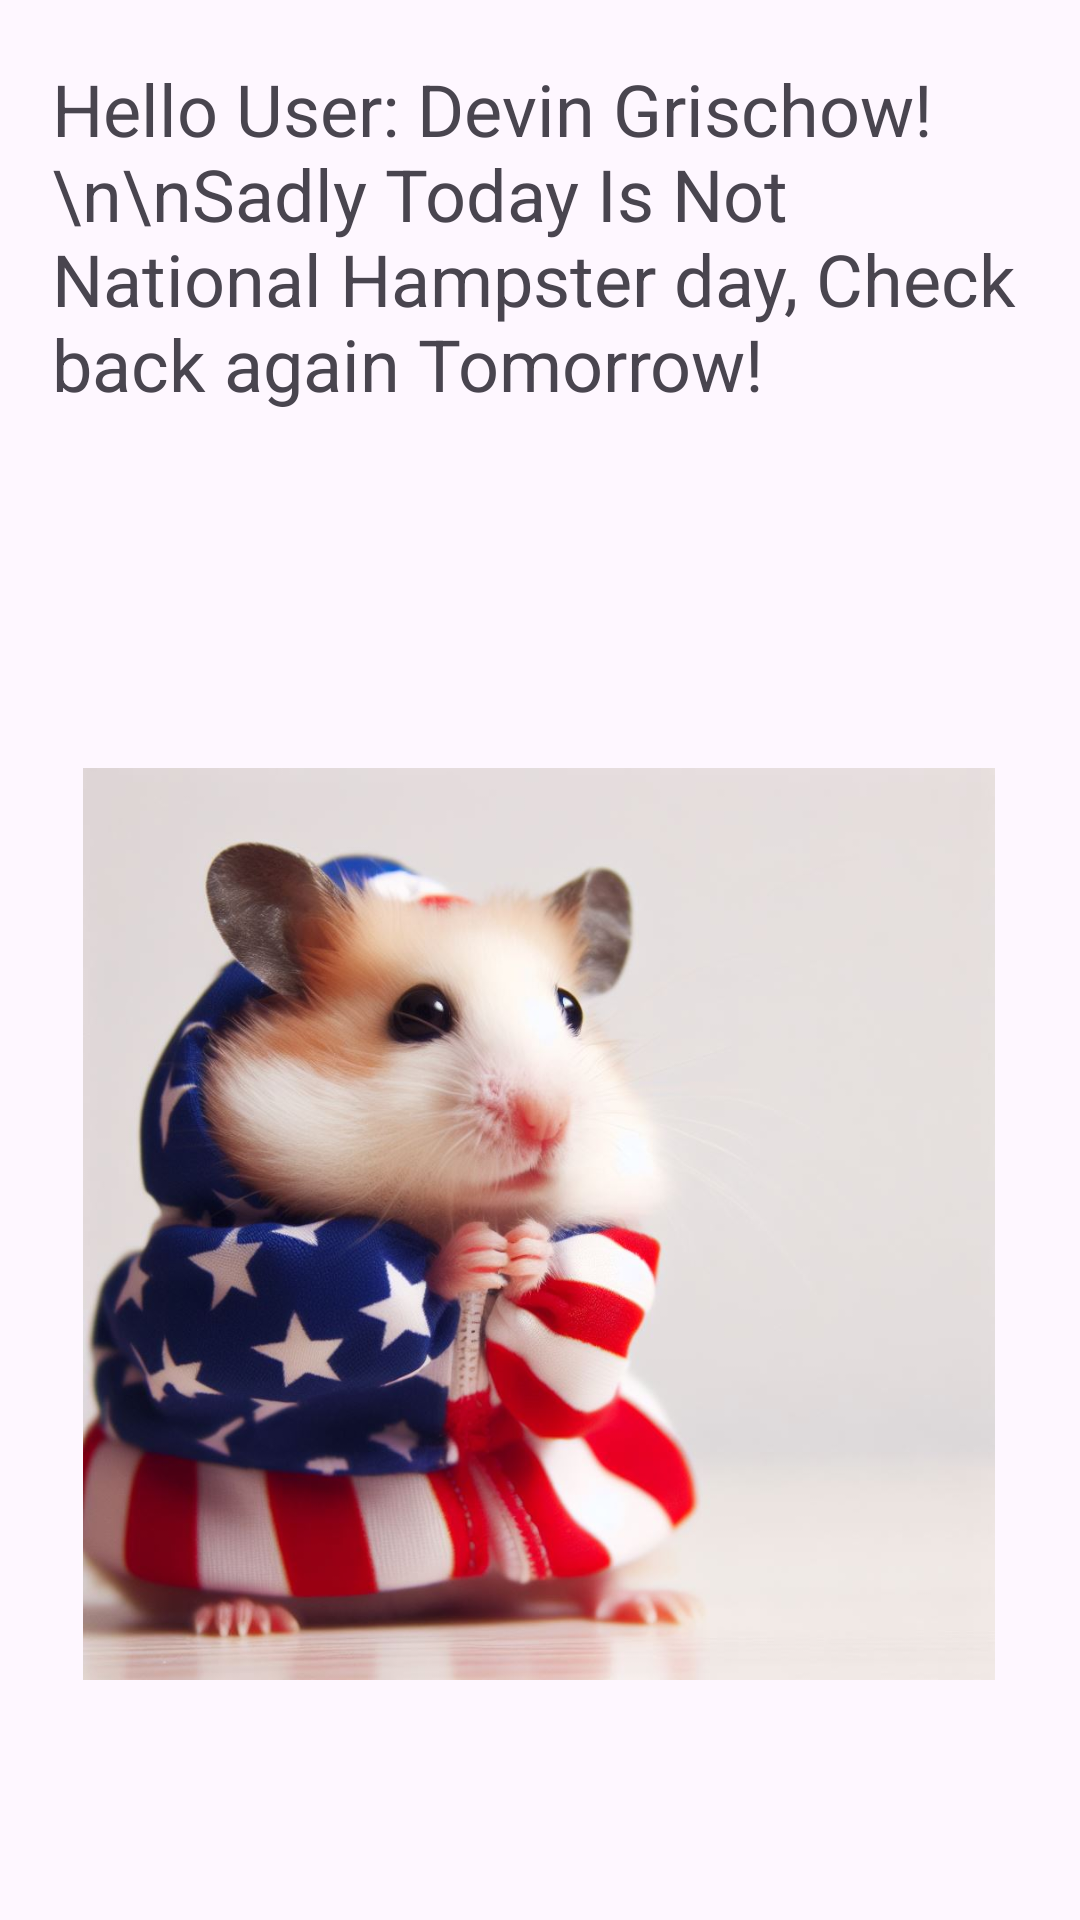

This screen was rendered from an Android layout file. Write that file and the resources it references.
<!-- AndroidManifest.xml: application theme Theme.Android_Week10_ConnectedViews -->
<!-- res/layout/activity_user_info_view.xml -->
<?xml version="1.0" encoding="utf-8"?>
<androidx.constraintlayout.widget.ConstraintLayout xmlns:android="http://schemas.android.com/apk/res/android"
    xmlns:app="http://schemas.android.com/apk/res-auto"
    xmlns:tools="http://schemas.android.com/tools"
    android:layout_width="match_parent"
    android:layout_height="match_parent"
    tools:context=".UserInfoView">

    <TextView
        android:id="@+id/textView2"
        android:layout_width="323dp"
        android:layout_height="306dp"
        android:text="Hello User: Devin Grischow!\n\nSadly Today Is Not National Hampster day, Check back again Tomorrow!"
        android:textSize="24sp"
        app:layout_constraintBottom_toBottomOf="parent"
        app:layout_constraintEnd_toEndOf="parent"
        app:layout_constraintHorizontal_bias="0.464"
        app:layout_constraintStart_toStartOf="parent"
        app:layout_constraintTop_toTopOf="parent"
        app:layout_constraintVertical_bias="0.06" />

    <ImageView
        android:id="@+id/imageView2"
        android:layout_width="304dp"
        android:layout_height="366dp"
        app:layout_constraintBottom_toBottomOf="parent"
        app:layout_constraintEnd_toEndOf="parent"
        app:layout_constraintHorizontal_bias="0.495"
        app:layout_constraintStart_toStartOf="parent"
        app:layout_constraintTop_toTopOf="parent"
        app:layout_constraintVertical_bias="0.821"
        app:srcCompat="@drawable/lilguy" />
</androidx.constraintlayout.widget.ConstraintLayout>
<!-- resources referenced by this layout -->
<resources>
  <!-- drawable lilguy: jpeg bitmap (drawable, 88260 bytes) -->
  <style name="Theme.Android_Week10_ConnectedViews" parent="Base.Theme.Android_Week10_ConnectedViews" />
  <style name="Base.Theme.Android_Week10_ConnectedViews" parent="Theme.Material3.DayNight.NoActionBar">
          
          
      </style>
</resources>
